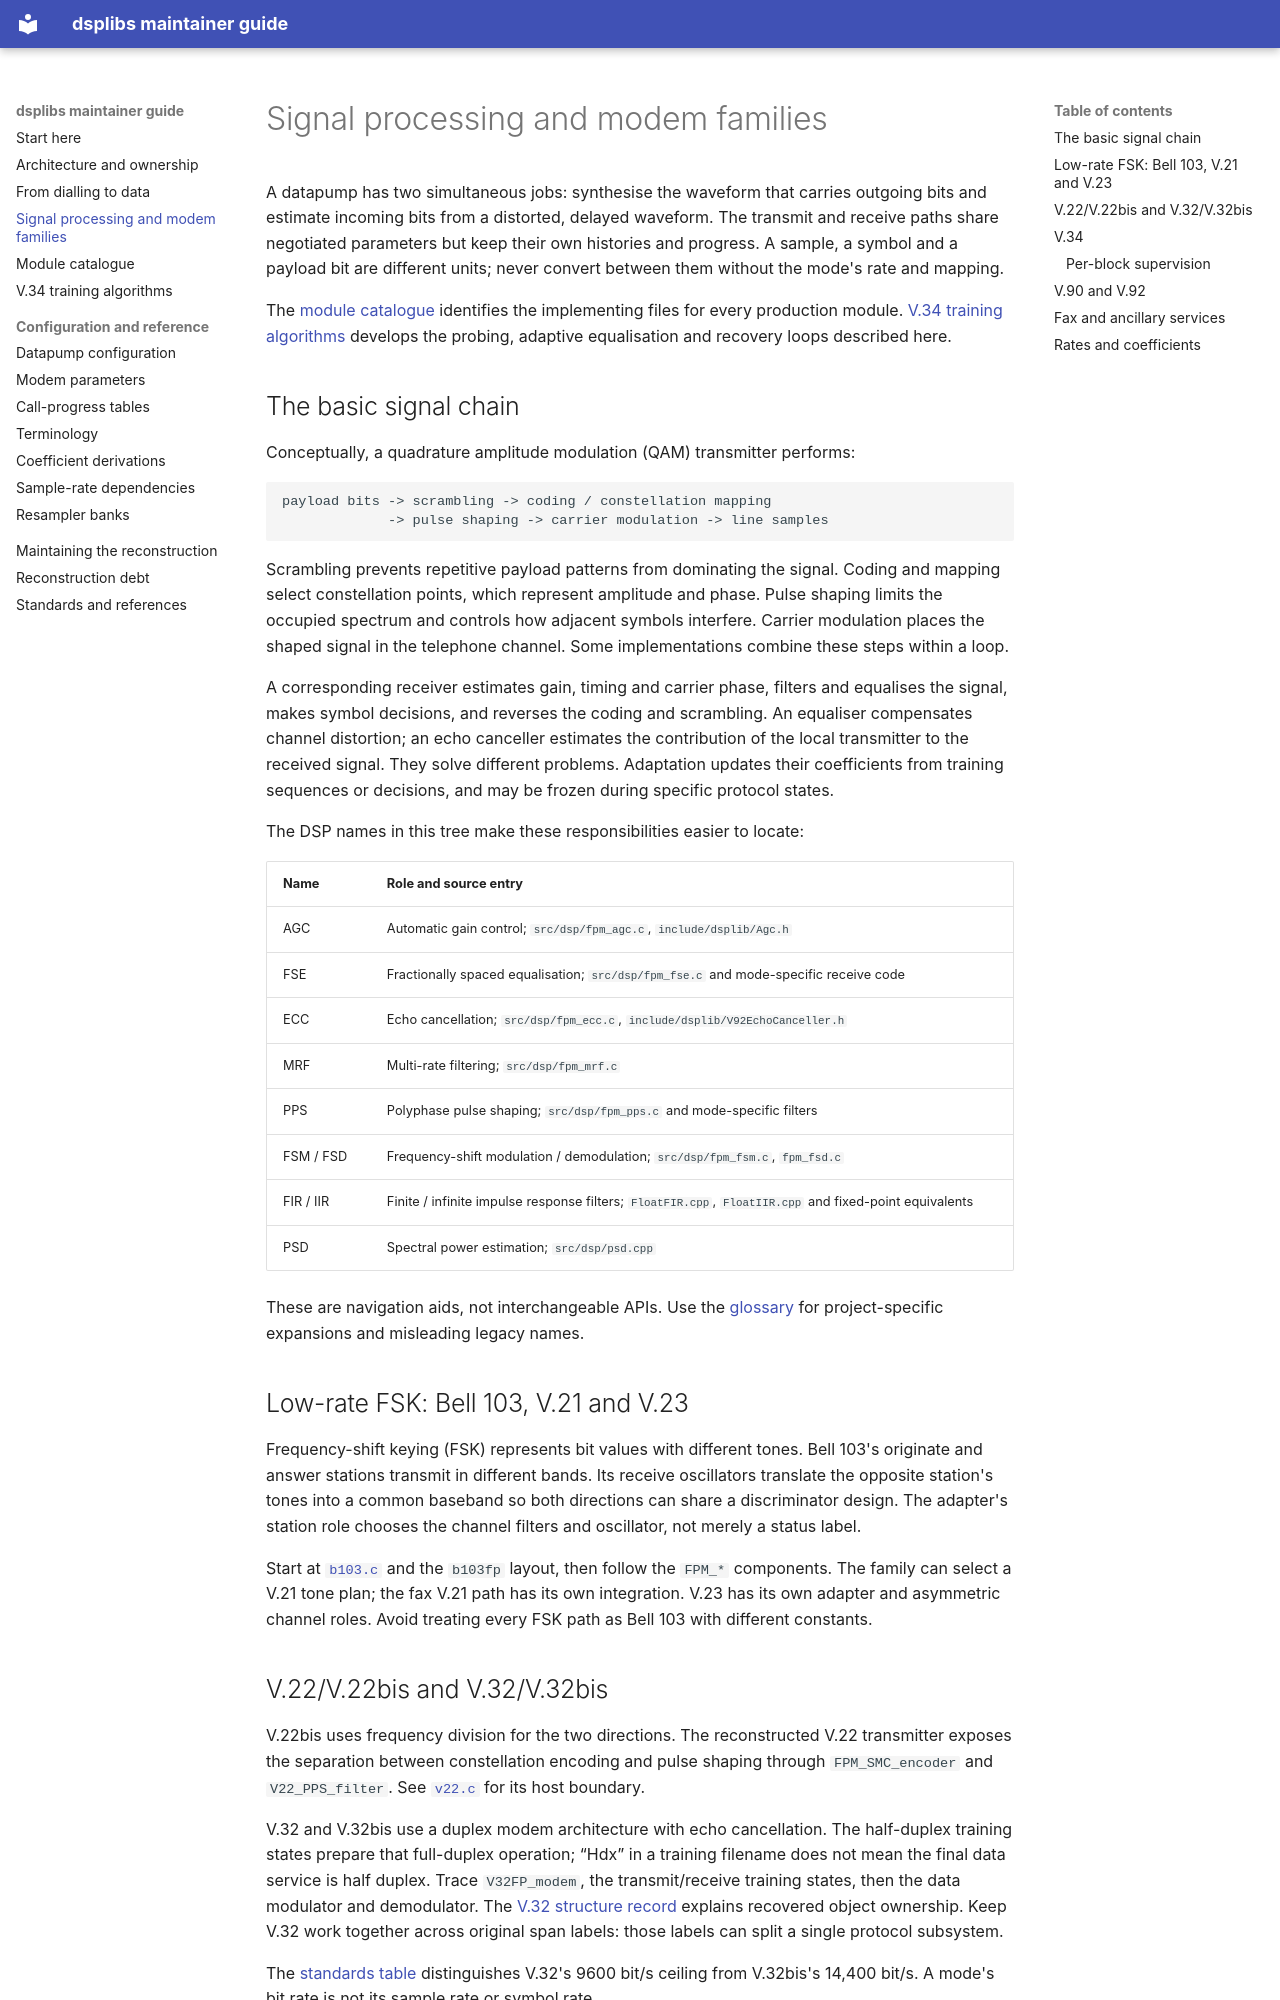

repository: philpem/slmodem_dsp_re · page: signal-processing/index.html · generator: mkdocs

# Signal processing and modem families

A datapump has two simultaneous jobs: synthesise the waveform that carries
outgoing bits and estimate incoming bits from a distorted, delayed waveform.
The transmit and receive paths share negotiated parameters but keep their own
histories and progress. A sample, a symbol and a payload bit are different
units; never convert between them without the mode's rate and mapping.

The [module catalogue](modules.md) identifies the implementing files for every
production module. [V.34 training algorithms](training-algorithms.md) develops
the probing, adaptive equalisation and recovery loops described here.

## The basic signal chain

Conceptually, a quadrature amplitude modulation (QAM) transmitter performs:

```text
payload bits -> scrambling -> coding / constellation mapping
             -> pulse shaping -> carrier modulation -> line samples
```

Scrambling prevents repetitive payload patterns from dominating the signal.
Coding and mapping select constellation points, which represent amplitude
and phase. Pulse shaping limits the occupied spectrum and controls how adjacent
symbols interfere. Carrier modulation places the shaped signal in the
telephone channel. Some implementations combine these steps within a loop.

A corresponding receiver estimates gain, timing and carrier phase, filters
and equalises the signal, makes symbol decisions, and reverses the coding and
scrambling. An equaliser compensates channel distortion; an echo canceller
estimates the contribution of the local transmitter to the received signal.
They solve different problems. Adaptation updates their coefficients from
training sequences or decisions, and may be frozen during specific protocol
states.

The DSP names in this tree make these responsibilities easier to locate:

| Name | Role and source entry |
|---|---|
| AGC | Automatic gain control; `src/dsp/fpm_agc.c`, `include/dsplib/Agc.h` |
| FSE | Fractionally spaced equalisation; `src/dsp/fpm_fse.c` and mode-specific receive code |
| ECC | Echo cancellation; `src/dsp/fpm_ecc.c`, `include/dsplib/V92EchoCanceller.h` |
| MRF | Multi-rate filtering; `src/dsp/fpm_mrf.c` |
| PPS | Polyphase pulse shaping; `src/dsp/fpm_pps.c` and mode-specific filters |
| FSM / FSD | Frequency-shift modulation / demodulation; `src/dsp/fpm_fsm.c`, `fpm_fsd.c` |
| FIR / IIR | Finite / infinite impulse response filters; `FloatFIR.cpp`, `FloatIIR.cpp` and fixed-point equivalents |
| PSD | Spectral power estimation; `src/dsp/psd.cpp` |

These are navigation aids, not interchangeable APIs. Use the
[glossary](glossary.md)
for project-specific expansions and misleading legacy names.

## Low-rate FSK: Bell 103, V.21 and V.23

Frequency-shift keying (FSK) represents bit values with different tones.
Bell 103's originate and answer stations transmit in different bands. Its
receive oscillators translate the opposite station's tones into a common
baseband so both directions can share a discriminator design. The adapter's
station role chooses the channel filters and oscillator, not merely a status
label.

Start at
[`b103.c`](https://github.com/philpem/slmodem_dsp_re/blob/master/src/pump/b103/b103.c)
and the `b103fp` layout, then follow the `FPM_*` components. The family can
select a V.21 tone plan; the fax V.21 path has its own integration. V.23 has
its own adapter and asymmetric channel roles. Avoid treating every FSK path
as Bell 103 with different constants.

## V.22/V.22bis and V.32/V.32bis

V.22bis uses frequency division for the two directions. The reconstructed
V.22 transmitter exposes the separation between constellation encoding and
pulse shaping through `FPM_SMC_encoder` and `V22_PPS_filter`. See
[`v22.c`](https://github.com/philpem/slmodem_dsp_re/blob/master/src/pump/v22/v22.c)
for its host boundary.

V.32 and V.32bis use a duplex modem architecture with echo cancellation.
The half-duplex training states prepare that full-duplex operation; “Hdx”
in a training filename does not mean the final data service is half duplex.
Trace `V32FP_modem`, the transmit/receive training states, then the data
modulator and demodulator. The
[V.32 structure record](https://github.com/philpem/slmodem_dsp_re/blob/4169cb3b3108a840a51bca9ebfa086102c4c69c6/docs/v32-structure-reconstruction.md)
explains recovered object ownership. Keep V.32 work together across original
span labels: those labels can split a single protocol subsystem.

The [standards table](references.md#protocol-standards) distinguishes V.32's
9600 bit/s ceiling from V.32bis's 14,400 bit/s. A mode's bit rate is not its
sample rate or symbol rate.
